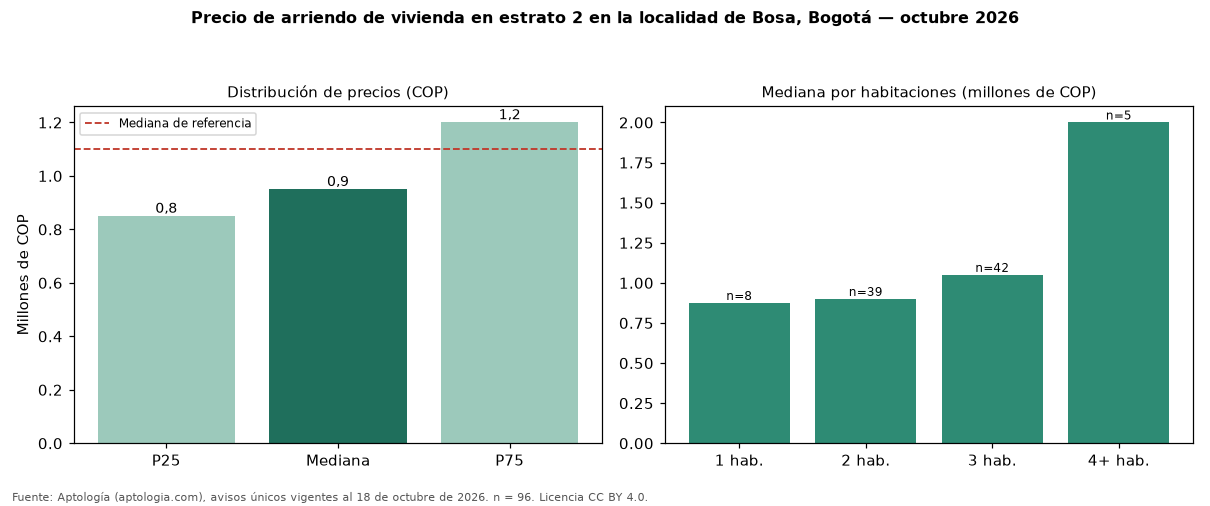

The table this chart was drawn from, first rows:
seccion, metrica, valor_cop, n
precio, p25, 850000, 96
precio, mediana, 950000, 96
precio, p75, 1200000, 96
cop_por_m2, p25, 17806, 96
cop_por_m2, mediana, 20850, 96
cop_por_m2, p75, 24315, 96
area, area_mediana_m2, 47.0, 96
habitaciones, 1, 875000, 8
habitaciones, 2, 900000, 39
habitaciones, 3, 1050000, 42
habitaciones, 4+, 2000000, 5
administracion, mediana, 93400, 25
estrato, moda, 2, 
parqueadero, porcentaje_con_parqueadero, 8.3, 96
referencia, mediana_referencia, 1100000, 161
referencia, mediana_cop_por_m2_referencia, 22500, 161
